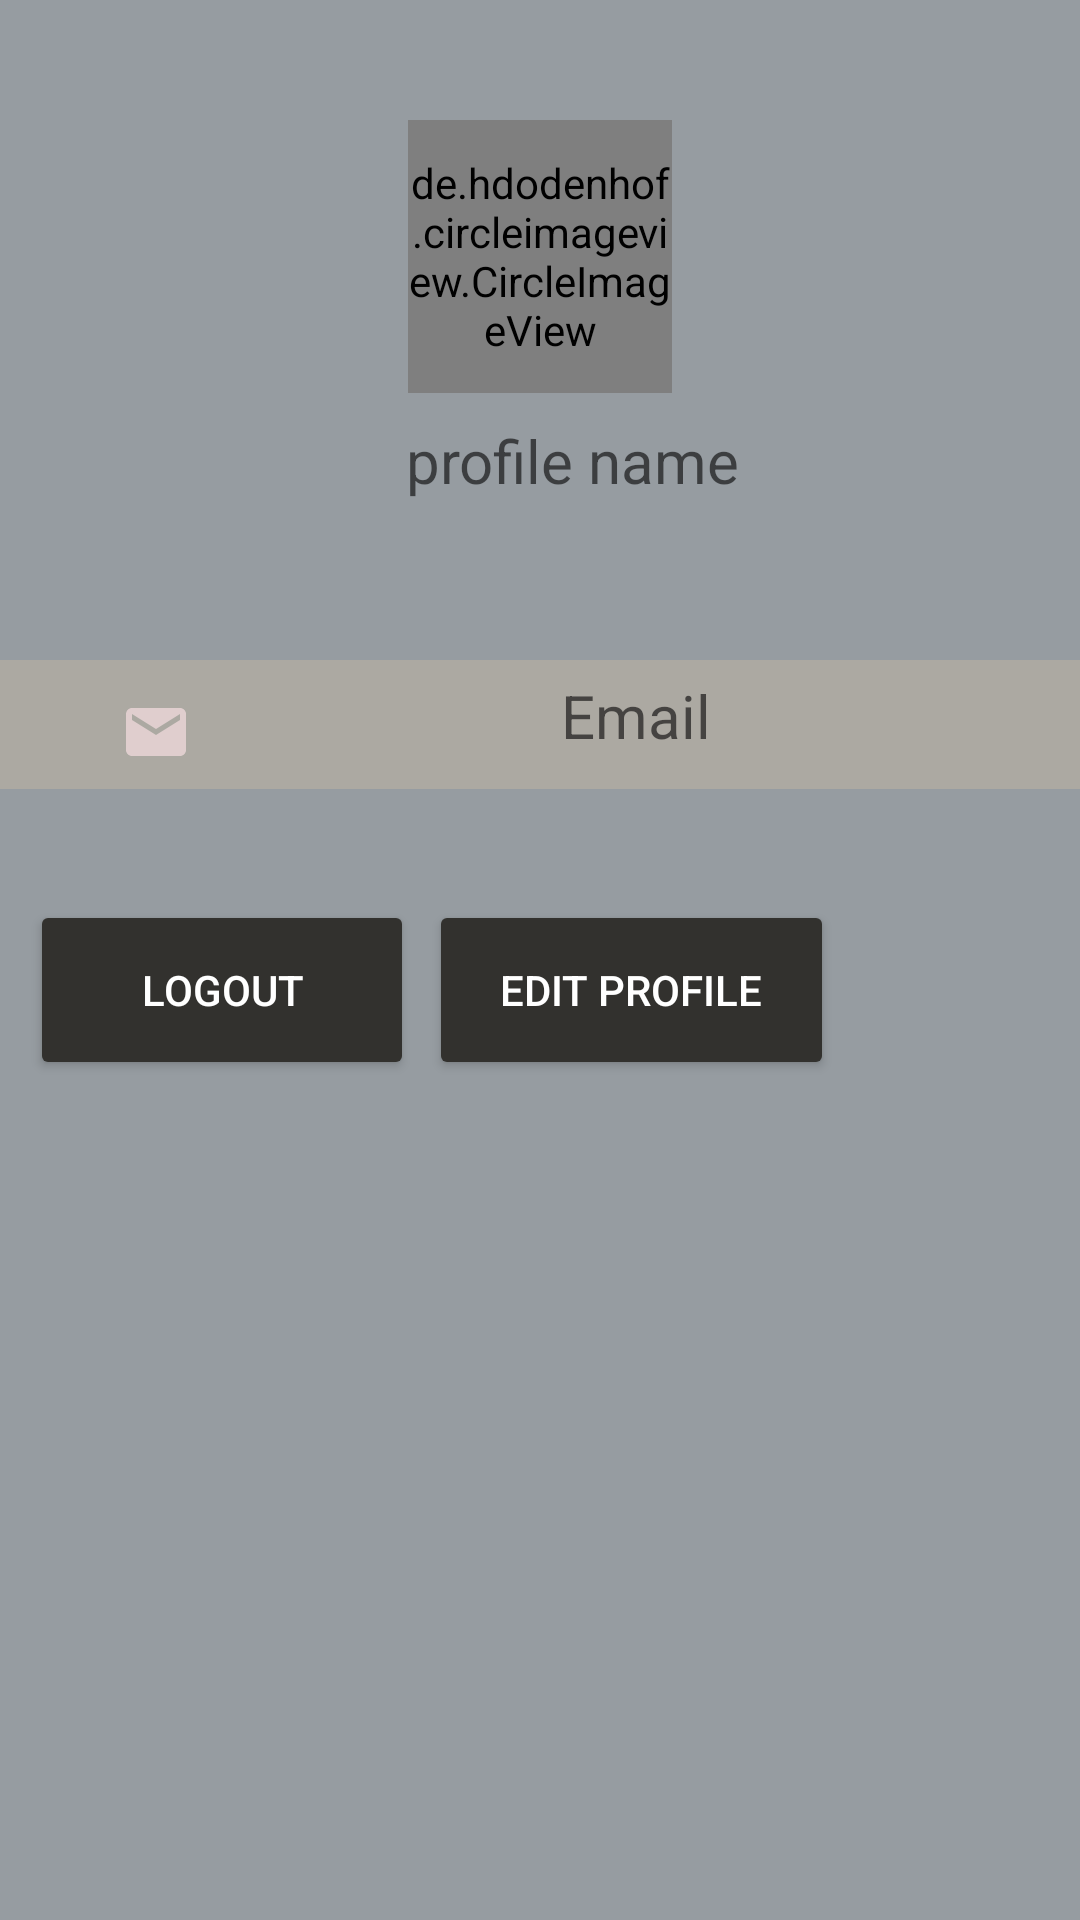

Reconstruct the res/layout file that produces this screen, plus the resources it refers to.
<!-- AndroidManifest.xml: application theme Theme.MyNewNoteApp -->
<!-- res/layout/fragment_dialog_profile.xml -->
<?xml version="1.0" encoding="utf-8"?>
<RelativeLayout
    xmlns:android="http://schemas.android.com/apk/res/android"
    xmlns:app="http://schemas.android.com/apk/res-auto"
    xmlns:tools="http://schemas.android.com/tools"
    android:layout_width="wrap_content"
    android:layout_height="380dp"
    android:background="#969CA1"
    android:id="@+id/idalogFragment"
    >

    <de.hdodenhof.circleimageview.CircleImageView
        android:id="@+id/myImg"
        android:layout_width="88dp"
        android:layout_height="91dp"
        android:layout_centerHorizontal="true"
        android:layout_marginTop="40dp"
        android:src="@drawable/ic_baseline_person_24"
         />

    <TextView
        android:id="@+id/profilename"
        android:layout_width="269dp"
        android:layout_height="40dp"
        android:layout_centerHorizontal="true"
        android:layout_marginStart="40dp"
        android:layout_marginTop="140dp"
        android:layout_marginBottom="205dp"
        android:hint="profile name"
        android:paddingStart="90dp"
        android:textSize="20sp" />

    <LinearLayout
        android:layout_width="match_parent"
        android:layout_height="43dp"
        android:layout_marginTop="220dp"
        android:orientation="horizontal">

        <TextView
            android:id="@+id/profilemail"
            android:layout_width="104dp"
            android:layout_height="match_parent"
            android:layout_weight="1"
            android:background="#ACA9A2"
            android:hint="Email"
            android:textAlignment="center"
            android:paddingStart="40dp"
            android:drawableStart="@drawable/ic_baseline_email_24"
            android:paddingTop="5dp"
            android:textSize="20sp" />

    </LinearLayout>

    <LinearLayout
        android:layout_width="match_parent"
        android:layout_height="76dp"
        android:layout_marginTop="300dp"
        android:orientation="horizontal">

        <Button
            android:id="@+id/btn_logout"
            android:layout_width="128dp"
            android:layout_height="60dp"
            android:layout_marginStart="10dp"
            android:layout_marginBottom="79dp"
            android:backgroundTint="#32312E"
            android:text="Logout"
            android:textColor="#fff"
            />

        <Button
            android:id="@+id/btn_editprofile"
            android:layout_width="135dp"
            android:layout_height="60dp"
            android:layout_marginStart="5dp"
            android:layout_marginBottom="79dp"
            android:layout_marginEnd="5dp"
            android:backgroundTint="#32312E"
            android:text="Edit Profile"
            android:textColor="#fff"
            />

    </LinearLayout>

</RelativeLayout>
<!-- resources referenced by this layout -->
<resources>
  <!-- drawable ic_baseline_email_24 (drawable) -->
  <vector android:height="24dp" android:tint="#E0CECE"
      android:viewportHeight="24" android:viewportWidth="24"
      android:width="24dp" xmlns:android="http://schemas.android.com/apk/res/android">
      <path android:fillColor="@android:color/white" android:pathData="M20,4L4,4c-1.1,0 -1.99,0.9 -1.99,2L2,18c0,1.1 0.9,2 2,2h16c1.1,0 2,-0.9 2,-2L22,6c0,-1.1 -0.9,-2 -2,-2zM20,8l-8,5 -8,-5L4,6l8,5 8,-5v2z"/>
  </vector>
  <!-- drawable ic_baseline_person_24 (drawable) -->
  <vector android:height="24dp" android:tint="#E0CECE"
      android:viewportHeight="24" android:viewportWidth="24"
      android:width="24dp" xmlns:android="http://schemas.android.com/apk/res/android">
      <path android:fillColor="@android:color/white" android:pathData="M12,12c2.21,0 4,-1.79 4,-4s-1.79,-4 -4,-4 -4,1.79 -4,4 1.79,4 4,4zM12,14c-2.67,0 -8,1.34 -8,4v2h16v-2c0,-2.66 -5.33,-4 -8,-4z"/>
  </vector>
  <style name="Theme.MyNewNoteApp" parent="Theme.MaterialComponents.DayNight.NoActionBar">
          
          <item name="colorPrimary">@color/purple_500</item>
          <item name="colorPrimaryVariant">@color/purple_700</item>
          <item name="colorOnPrimary">@color/white</item>
          
          <item name="colorSecondary">@color/teal_200</item>
          <item name="colorSecondaryVariant">@color/teal_700</item>
          <item name="colorOnSecondary">@color/black</item>
          
          <item name="android:statusBarColor" tools:targetApi="l">?attr/colorPrimaryVariant</item>
          
      </style>
  <!-- not gathered from this repository: default colours our renderer supplied (Android Studio template values) -->
  <color name="purple_500">#FF6200EE</color>
  <color name="purple_700">#FF3700B3</color>
  <color name="teal_200">#FF03DAC5</color>
  <color name="teal_700">#FF018786</color>
  <color name="black">#FF000000</color>
  <color name="white">#FFFFFFFF</color>
</resources>
